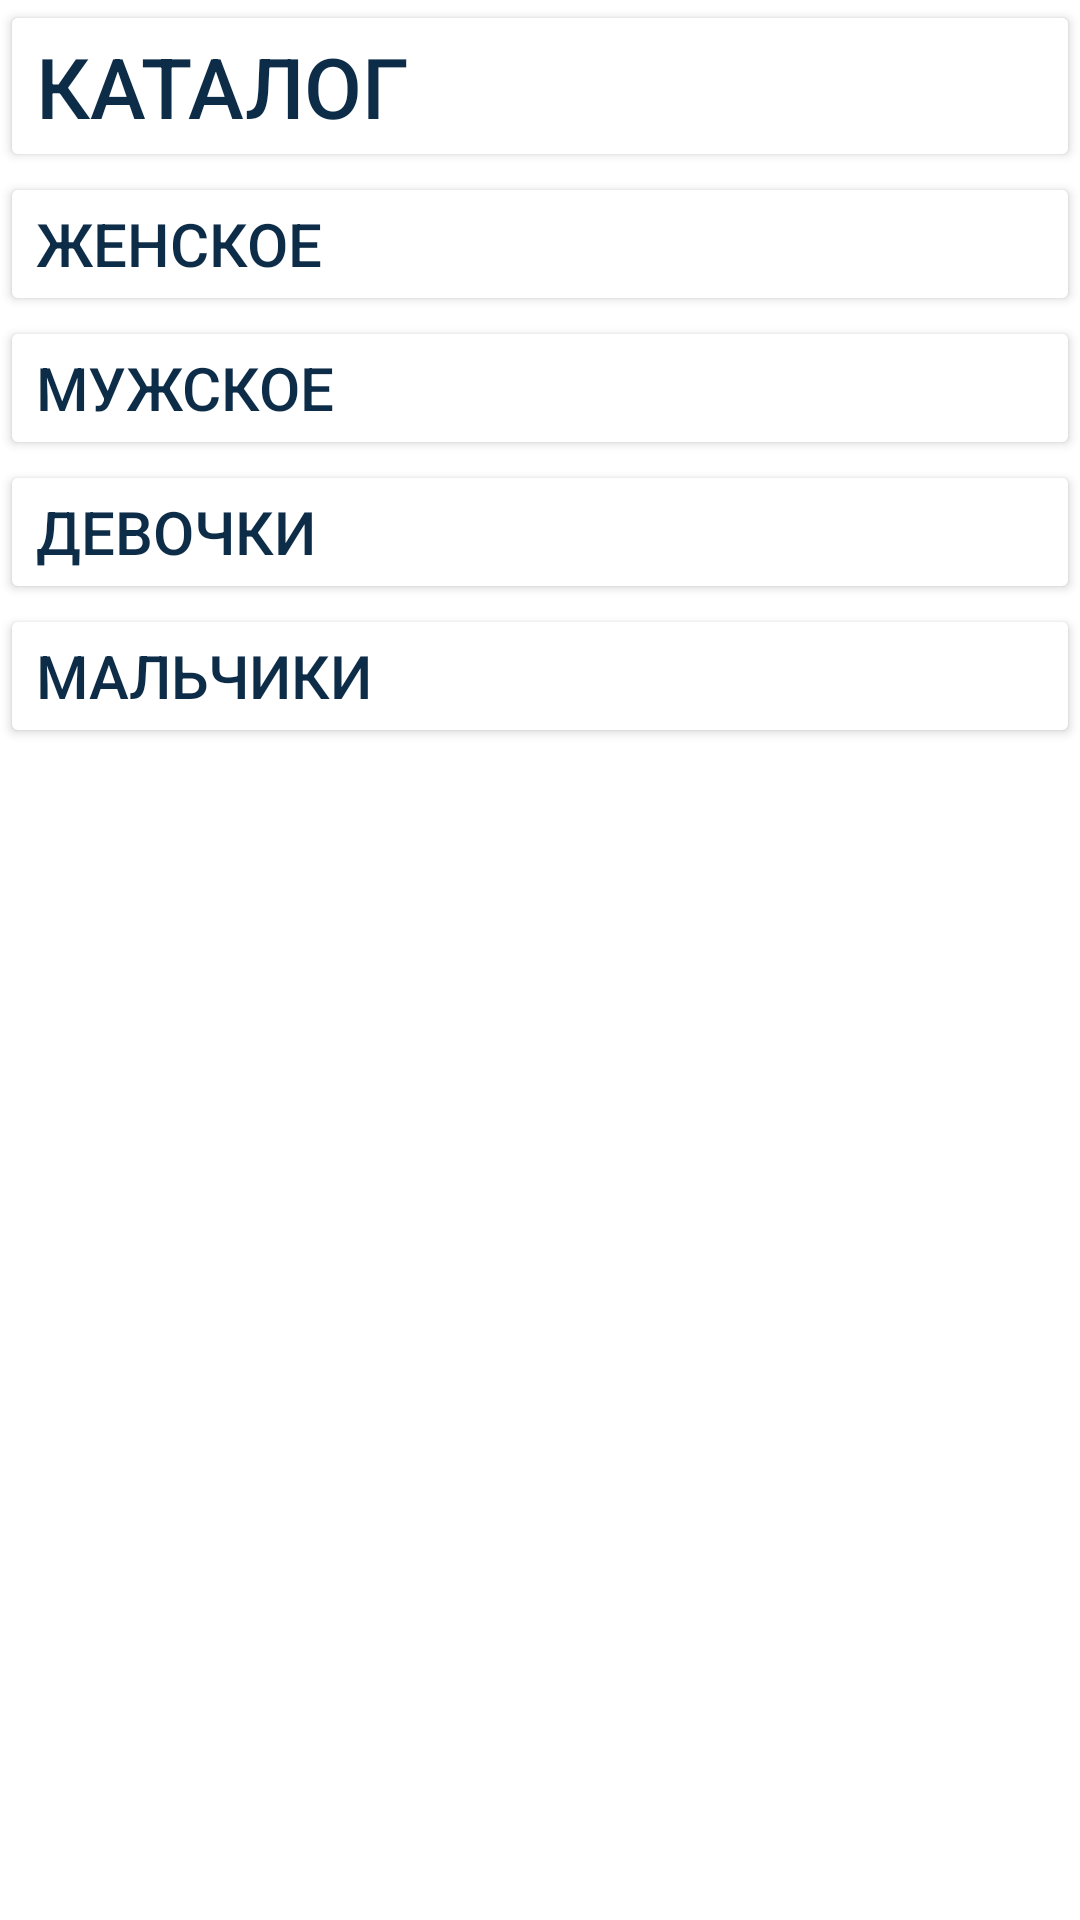

The Android layout XML behind this screen, and the referenced resources:
<!-- AndroidManifest.xml: application theme Theme.Ugadayka -->
<!-- res/layout/catalog_fragment.xml -->
<?xml version="1.0" encoding="utf-8"?>
<androidx.constraintlayout.widget.ConstraintLayout xmlns:android="http://schemas.android.com/apk/res/android"
    android:layout_width="match_parent"
    android:layout_height="match_parent"
    xmlns:app="http://schemas.android.com/apk/res-auto"
    xmlns:tools="http://schemas.android.com/tools">

    <Button
        android:id="@+id/catalog"
        android:layout_width="match_parent"
        android:layout_height="wrap_content"
        android:gravity="left|center_vertical"
        android:text="@string/catalog"
        android:backgroundTint="@color/white"
        android:textSize="@dimen/Cat28"
        android:textColor="@color/darkblue"
        tools:ignore="MissingConstraints,SpUsage" />

    <Button
        android:id="@+id/female"
        android:layout_width="match_parent"
        android:layout_height="wrap_content"
        android:gravity="left|center_vertical"
        android:text="@string/female"
        android:backgroundTint="@color/white"
        android:textSize="@dimen/small"
        android:textColor="@color/darkblue"
        app:layout_constraintTop_toBottomOf="@id/catalog"
        tools:ignore="MissingConstraints,SpUsage" />

    <Button
        android:id="@+id/male"
        android:layout_width="match_parent"
        android:layout_height="wrap_content"
        android:gravity="left|center_vertical"
        android:text="@string/male"
        android:backgroundTint="@color/white"
        android:textSize="@dimen/small"
        android:textColor="@color/darkblue"
        app:layout_constraintTop_toBottomOf="@id/female"
        tools:ignore="MissingConstraints,SpUsage" />

    <Button
        android:id="@+id/girl"
        android:layout_width="match_parent"
        android:layout_height="wrap_content"
        android:gravity="left|center_vertical"
        android:text="@string/girl"
        android:backgroundTint="@color/white"
        android:textSize="@dimen/small"
        android:textColor="@color/darkblue"
        app:layout_constraintTop_toBottomOf="@id/male"
        tools:ignore="MissingConstraints,SpUsage" />

    <Button
        android:id="@+id/boy"
        android:layout_width="match_parent"
        android:layout_height="wrap_content"
        android:gravity="left|center_vertical"
        android:text="@string/boys"
        android:backgroundTint="@color/white"
        android:textSize="@dimen/small"
        android:textColor="@color/darkblue"
        app:layout_constraintTop_toBottomOf="@id/girl"
        tools:ignore="MissingConstraints,SpUsage" />

</androidx.constraintlayout.widget.ConstraintLayout>
<!-- resources referenced by this layout -->
<resources>
  <color name="darkblue">#0D2C48</color>
  <color name="white">#FFFFFFFF</color>
  <dimen name="Cat28">28dp</dimen>
  <dimen name="small">20dp</dimen>
  <string name="boys">Мальчики</string>
  <string name="catalog">Каталог</string>
  <string name="female">Женское</string>
  <string name="girl">Девочки</string>
  <string name="male">Мужское</string>
  <style name="Theme.Ugadayka" parent="Theme.MaterialComponents.DayNight.NoActionBar">
          
          <item name="colorPrimary">@color/darkblue</item>
          <item name="colorPrimaryVariant">@color/darkblue</item>
          <item name="colorOnPrimary">@color/white</item>
          
          <item name="colorSecondary">@color/ochra</item>
          <item name="colorSecondaryVariant">@color/ochra</item>
          <item name="colorOnSecondary">@color/black</item>
          
          <item name="android:statusBarColor" tools:targetApi="l">?attr/colorPrimaryVariant</item>
          
      </style>
  <color name="ochra">#B56A0E</color>
  <color name="black">#FF000000</color>
</resources>
